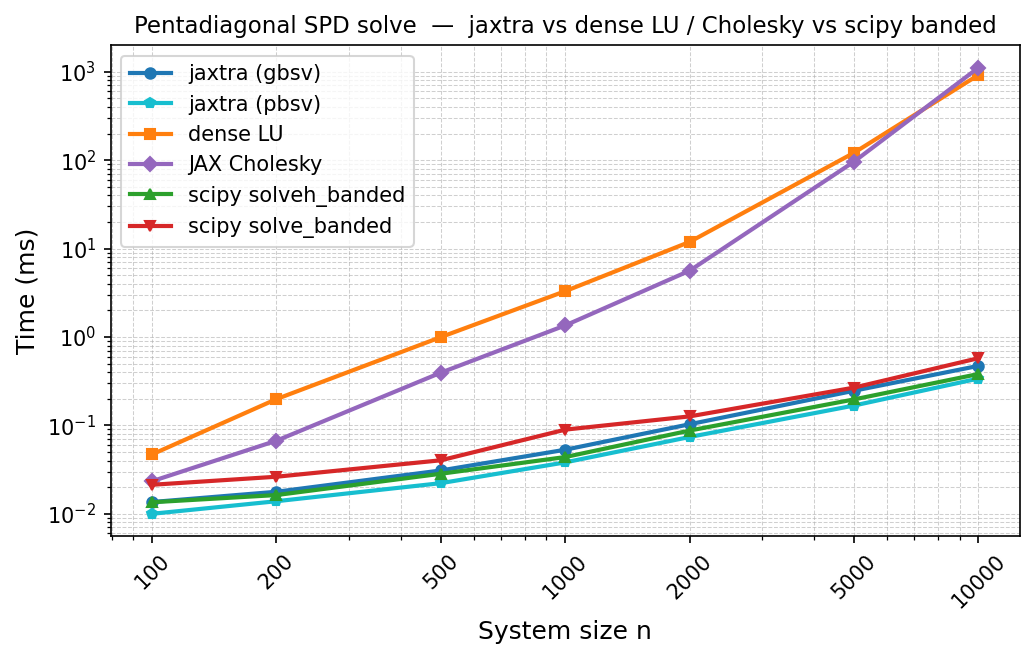

Values plotted in this chart, from the file beside it:
n, method, time_ms
100, jaxtra (gbsv), 0.01358
100, jaxtra (pbsv), 0.01
100, dense LU, 0.047
100, JAX Cholesky, 0.02337
100, scipy solveh_banded, 0.0135
100, scipy solve_banded, 0.02129
200, jaxtra (gbsv), 0.01775
200, jaxtra (pbsv), 0.01388
200, dense LU, 0.1984
200, JAX Cholesky, 0.06713
200, scipy solveh_banded, 0.01629
200, scipy solve_banded, 0.02625
500, jaxtra (gbsv), 0.03092
500, jaxtra (pbsv), 0.02221
500, dense LU, 0.9968
500, JAX Cholesky, 0.395
500, scipy solveh_banded, 0.02837
500, scipy solve_banded, 0.04029
1000, jaxtra (gbsv), 0.05304
1000, jaxtra (pbsv), 0.03817
1000, dense LU, 3.297
1000, JAX Cholesky, 1.351
1000, scipy solveh_banded, 0.04383
1000, scipy solve_banded, 0.0895
2000, jaxtra (gbsv), 0.103
2000, jaxtra (pbsv), 0.07392
2000, dense LU, 11.88
2000, JAX Cholesky, 5.618
2000, scipy solveh_banded, 0.08738
2000, scipy solve_banded, 0.1264
5000, jaxtra (gbsv), 0.2464
5000, jaxtra (pbsv), 0.1677
5000, dense LU, 121.2
5000, JAX Cholesky, 96.22
5000, scipy solveh_banded, 0.1967
5000, scipy solve_banded, 0.2675
10000, jaxtra (gbsv), 0.471
10000, jaxtra (pbsv), 0.3385
10000, dense LU, 919
10000, JAX Cholesky, 1111
10000, scipy solveh_banded, 0.3811
10000, scipy solve_banded, 0.5757
